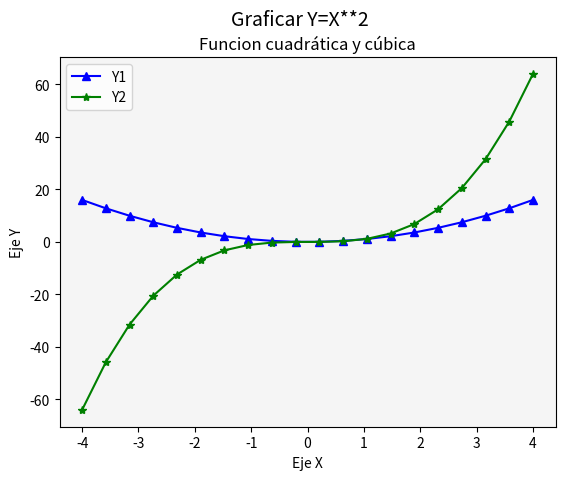

The script that saved this image:
# Matplotlib [Python]
# Ejercicios de práctica

# [redacted]
# Version: 2.0

# IMPORTANTE: NO borrar los comentarios
# que aparecen en verde con el hashtag "#"

# Ejercicios de matplotlib
import numpy as np
import matplotlib.pyplot as plt


if __name__ == '__main__':
    print("Bienvenidos a otra clase de Inove con Python")
    print("Line Plot")

    # NOTA: aproveche los ejemplos "multi_line_plot" de clase

    # Se desea graficar varias funciones en un mismmo gráfico (axe)

    # Las funciones que se desean implementar y graficar son:
    # y1 = x**2
    # y2 = x**3

    # Su implementación ya está disponible, es la siguiente:
    x = list(np.linspace(-4, 4, 20))

    y1 = []
    for i in x:
        y1.append(i**2)

    y2 = []
    for i in x:
        y2.append(i**3)

    # Alumno: Realizar un gráfico que representen las dos funciones
    # Para ello se debe llamar dos veces a "plot" con el mismo "ax"

    # Se debe colocar en la leyenda la función que representa
    # cada función

    # Cada función dibujarla con un color distinto
    # a su elección

    # Crear acá su gráfico
    fig = plt.figure()
    ax = fig.add_subplot()
    fig.suptitle('Graficar Y=X**2', fontsize=14)
    ax.plot(x,y1, color='b', marker='^', label='Y1')
    ax.plot(x,y2,color='g', marker='*',label='Y2')
    ax.set_facecolor('whitesmoke')
    ax.set_title('Funcion cuadrática y cúbica')
    ax.set_ylabel('Eje Y')
    ax.set_xlabel('Eje X')
    ax.legend()
    plt.show()
    

    print("terminamos")
